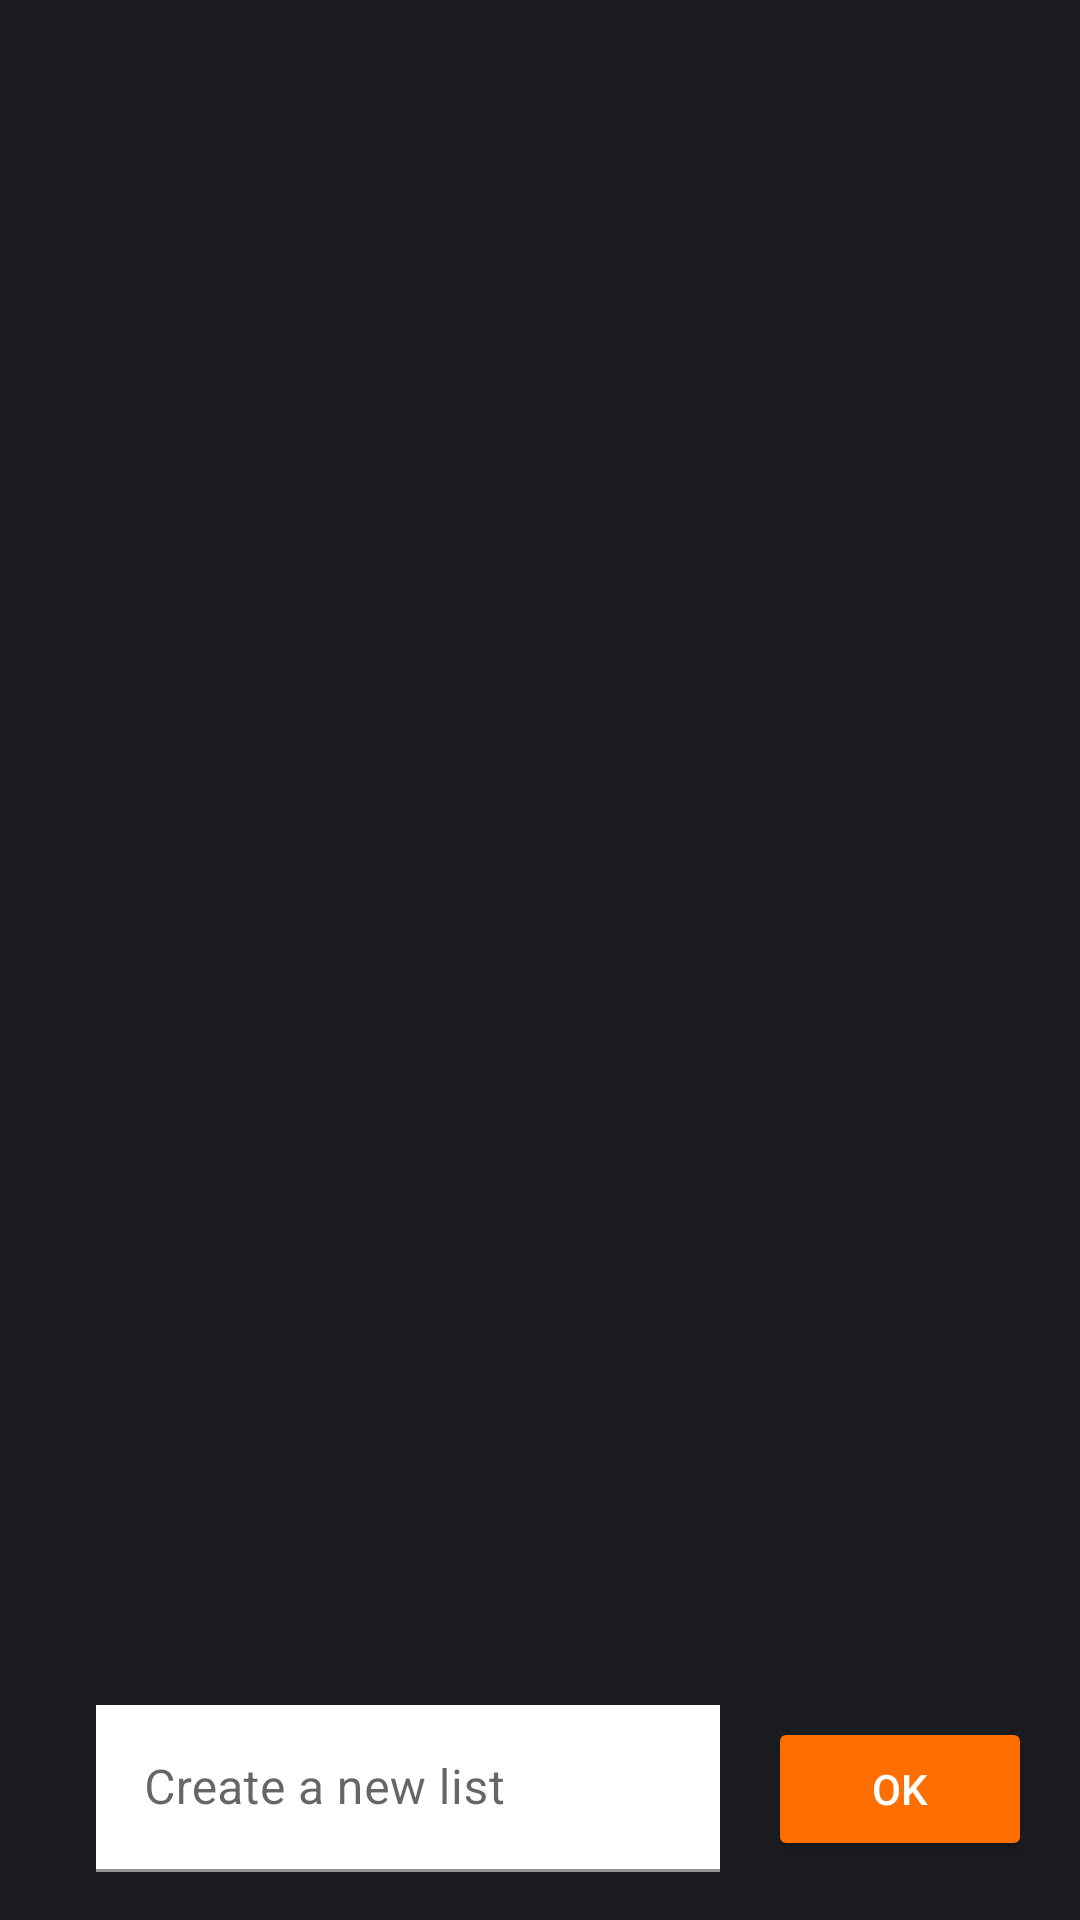

Here is an Android app screen rendered from its layout file. Give the layout XML and the strings, colors and styles it references.
<!-- AndroidManifest.xml: application theme Theme.ECLPMR2024TEA1 -->
<!-- res/layout/activity_choose_list.xml -->
<?xml version="1.0" encoding="utf-8"?>

<androidx.constraintlayout.widget.ConstraintLayout xmlns:android="http://schemas.android.com/apk/res/android"
    xmlns:app="http://schemas.android.com/apk/res-auto"
    android:id="@+id/choose_list"
    android:layout_width="match_parent"
    android:layout_height="match_parent"
    android:background="@color/background_dark">

    <com.google.android.material.textfield.TextInputLayout
        android:id="@+id/new_list_input_layout"
        android:layout_width="0dp"
        android:layout_height="wrap_content"
        android:layout_marginStart="32dp"
        android:layout_marginEnd="16dp"
        android:layout_marginBottom="16dp"
        app:layout_constraintBottom_toBottomOf="parent"
        app:layout_constraintEnd_toStartOf="@+id/new_list_submit"
        app:layout_constraintStart_toStartOf="parent">

        <com.google.android.material.textfield.TextInputEditText
            android:id="@+id/new_list_input_text"
            android:layout_width="match_parent"
            android:layout_height="wrap_content"
            android:background="@color/secondary"
            android:textColor="@color/secondary_light"
            android:hint="@string/new_list_hint" />
    </com.google.android.material.textfield.TextInputLayout>

    <Button
        android:id="@+id/new_list_submit"
        android:layout_width="wrap_content"
        android:layout_height="wrap_content"
        android:layout_marginEnd="16dp"
        android:backgroundTint="@color/primary"
        android:text="@string/new_list_submit"
        android:textColor="@color/secondary"
        app:layout_constraintBottom_toBottomOf="@+id/new_list_input_layout"
        app:layout_constraintEnd_toEndOf="parent"
        app:layout_constraintTop_toTopOf="@+id/new_list_input_layout" />

    <androidx.recyclerview.widget.RecyclerView
        android:id="@+id/choose_list_recyclerview"
        android:layout_width="0dp"
        android:layout_height="0dp"
        android:layout_marginStart="1dp"
        android:layout_marginTop="64dp"
        android:layout_marginEnd="1dp"
        android:layout_marginBottom="1dp"
        app:layout_constraintBottom_toTopOf="@+id/new_list_input_layout"
        app:layout_constraintEnd_toEndOf="parent"
        app:layout_constraintStart_toStartOf="parent"
        app:layout_constraintTop_toTopOf="parent">

    </androidx.recyclerview.widget.RecyclerView>

</androidx.constraintlayout.widget.ConstraintLayout>
<!-- resources referenced by this layout -->
<resources>
  <color name="background_dark">#1B1C1F</color>
  <color name="primary">#FF6F00</color>
  <color name="secondary">#FFFFFFFF</color>
  <color name="secondary_light">#616062</color>
  <string name="new_list_hint">Create a new list</string>
  <string name="new_list_submit">OK</string>
  <style name="Theme.ECLPMR2024TEA1" parent="Theme.MaterialComponents.DayNight.DarkActionBar">
          <item name="colorPrimary">@color/primary</item>
          <item name="colorPrimaryVariant">@color/primary</item>
          <item name="colorOnPrimary">@color/white</item>
  
          <item name="colorSecondary">@color/secondary</item>
          <item name="colorSecondaryVariant">@color/secondary_light</item>
          <item name="colorOnSecondary">@color/black</item>
  
          <item name="android:statusBarColor">?attr/colorPrimaryVariant</item>
          <item name="android:textColorPrimary">@color/secondary</item>
          <item name="android:textColorSecondary">@color/secondary_light</item>
      </style>
  <color name="white">#FFFFFFFF</color>
  <color name="black">#FF000000</color>
</resources>
